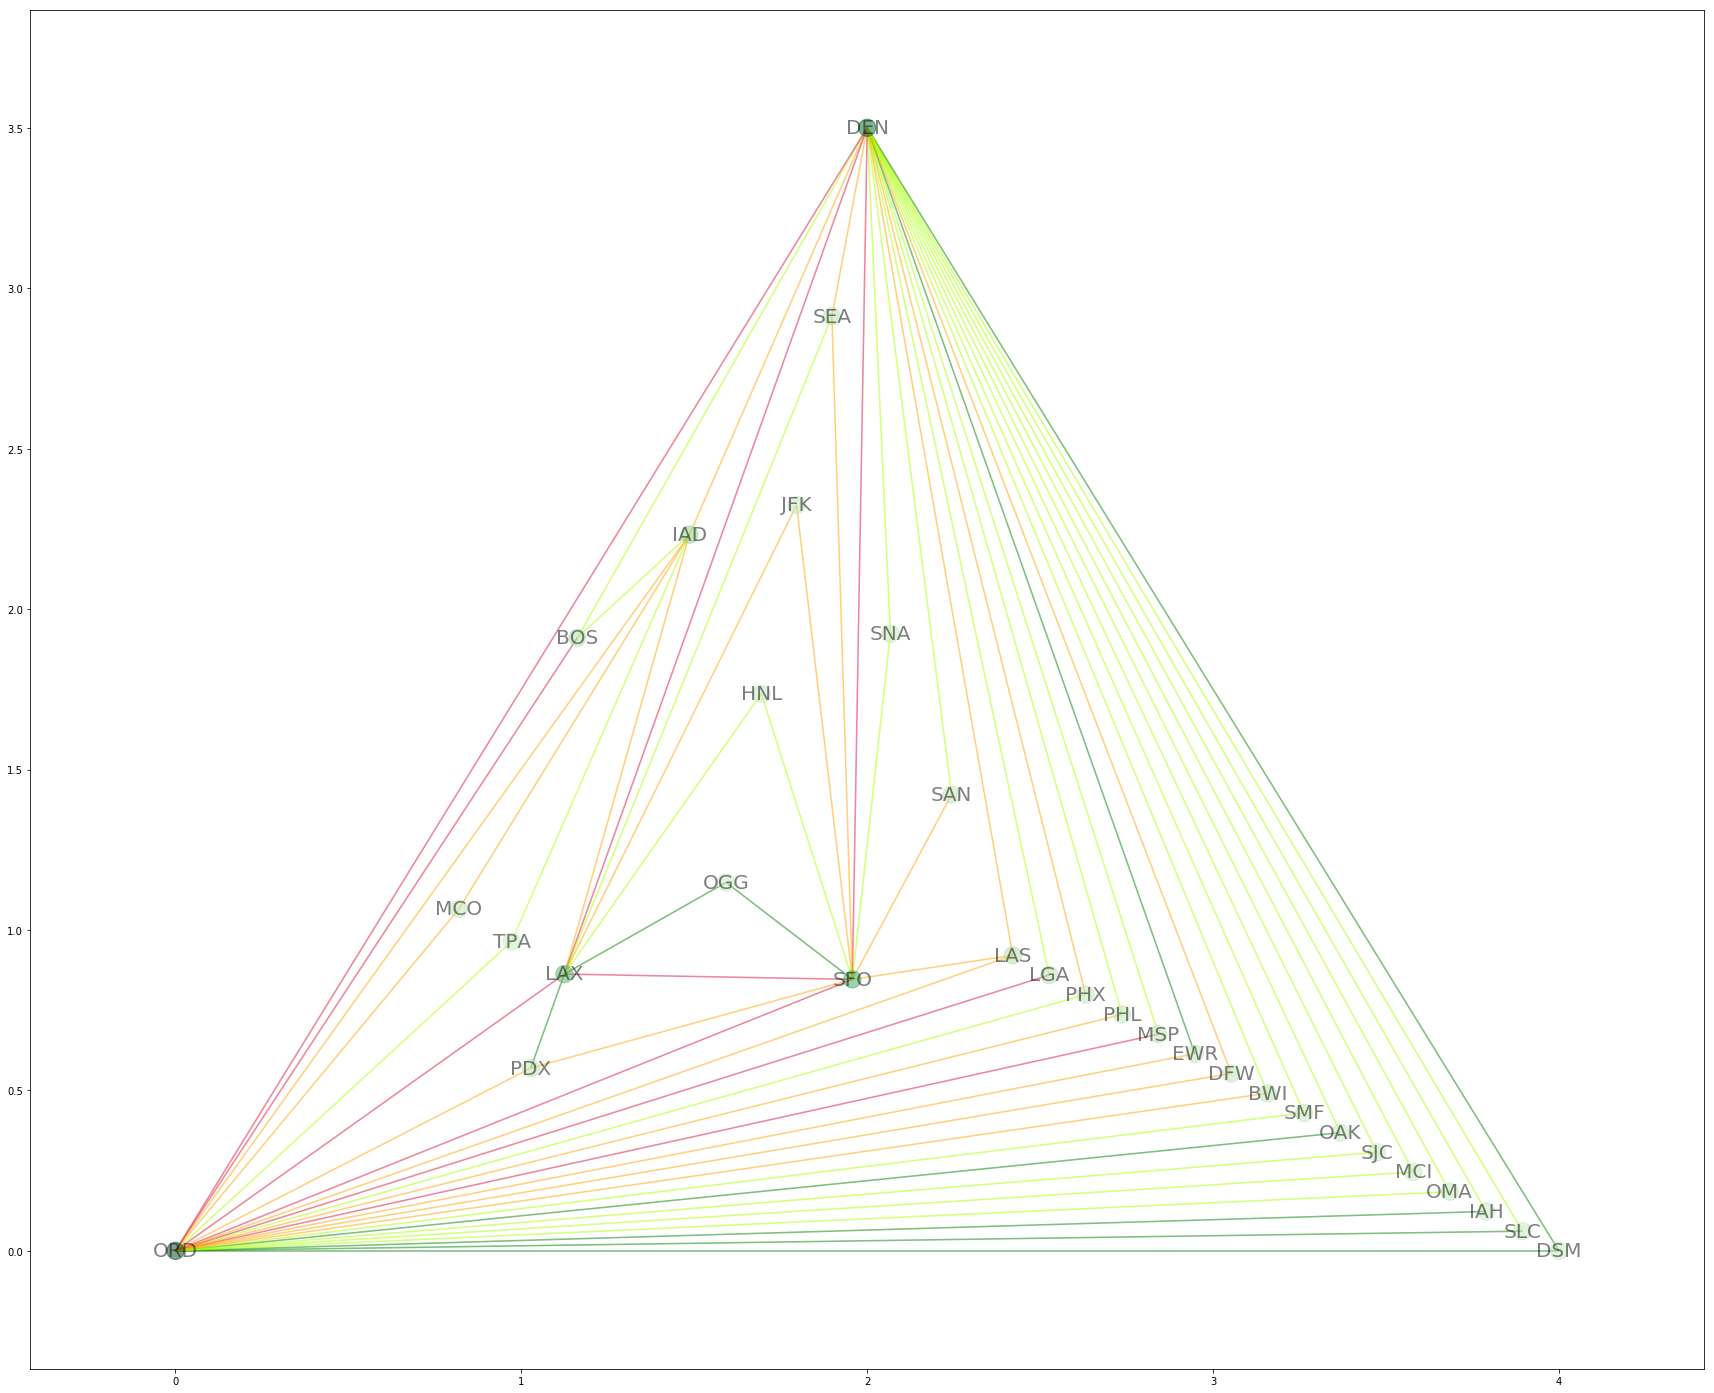

The table this chart was drawn from, first rows:
SFOLAX, 36176
LAXSFO, 34762
LGAORD, 30630
ORDLGA, 30548
ORDDCA, 28807
DCAORD, 28797
DENORD, 27549
LAXORD, 26609
ORDDEN, 26479
ORDLAX, 25973
ORDMSP, 25130
SFOORD, 24154
MSPORD, 23987
DENLAX, 23972
LAXDEN, 23708
ORDSFO, 23447
BOSORD, 23368
ORDBOS, 22083
DENSFO, 21653
PHLORD, 20595
SANSFO, 20419
SFODEN, 20240
EWRORD, 19448
DENLAS, 19294
ORDPHL, 19028
LASDEN, 18924
SFOSAN, 18842
IADORD, 18798
SFOSEA, 18343
ORDIAD, 18148
IADDEN, 17892
IADLAX, 17689
ORDEWR, 17624
SEASFO, 17581
DENIAD, 17535
IADSFO, 17447
LASSFO, 17051
SFOLAS, 17001
LAXIAD, 16660
SFOIAD, 16405
SEADEN, 16301
LASORD, 16108
ORDLAS, 15955
PHXDEN, 15324
ORDSEA, 15088
DENSEA, 15053
DENPHX, 14888
BWIORD, 14653
ORDBWI, 14652
SEAORD, 14496
LASLAX, 14472
JFKLAX, 14445
LAXJFK, 14426
LAXLAS, 14357
PDXSFO, 14229
SFOPDX, 14126
MCOORD, 14093
SFOJFK, 14019
JFKSFO, 14002
ORDMCO, 13826
DFWORD, 13755
... 426 more rows
